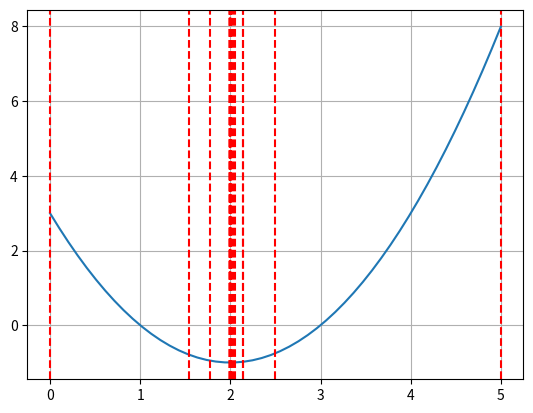
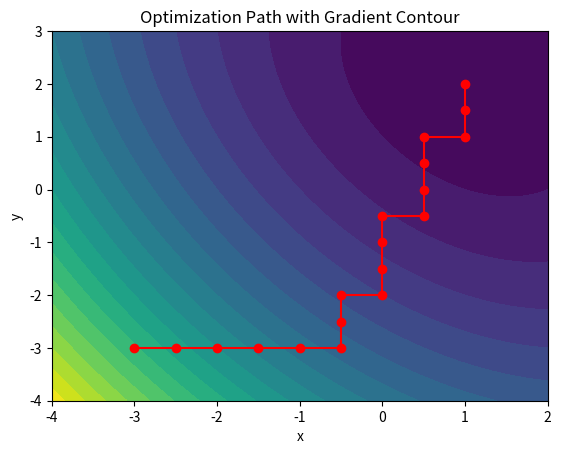

Reproduce these figures in Python, in order.
import math
import matplotlib.pyplot as plt
import numpy as np

# %% Zadanie 1 i 2

def f2(x):
    return (x - 2)**2 - 1

def złoty_podział(f, a, b, eps, max_iter):
    i=0
    k=(math.sqrt(5)-1)/2
    x = np.linspace(a, b)  
    y = f2(x)
    plt.plot(x, y, label="f(x)")
    plt.grid(True)
    plt.axvline(a,color='red', linestyle='--')
    plt.axvline(b,color='red', linestyle='--')
    while (b-a) > eps and i < max_iter:
        xl = b-(b-a)*k
        xr = a+(b-a)*k
        if f(xl) < f(xr):
            b = xr
        else:
            a = xl

        plt.axvline((xl+xr)/2,color='red', linestyle='--')
        i+=1
    plt.show()

    return (a+b)/2




złoty_podział(f2,0,5,0.000001,100)


# %% Zadanie 3
def f_prim(f,x):
    h = 10**-6
    return (f(x+h) - f(x))/h

def f_prim_2(f,x):
    h = 10**-6
    return (f_prim(f, x + h) - f_prim(f, x)) / h

def newton(f, x0, eps=10**-6, max_iter=100):
    i=0
    xk = x0
    while f_prim(f,xk) > eps or i < max_iter:
        xk_next = xk - (f_prim(f,xk))/(f_prim_2(f,xk))
        i+=1
        xk = xk_next

    return xk

newton(f2,5)


# %% Zadanie 4 i 5

def fxy(x,y):
    return 2*x**2 + y**2 + x*y - 6*x - 5*y - 8




def visualize_optimization_path(f, x0, y0, alpha, max_iter):
    path = [(x0, y0)]
    xk, yk = x0, y0
    i = 0

    while i < max_iter:
        A = [(xk, yk), (xk + alpha, yk), (xk - alpha, yk), (xk, yk + alpha), (xk, yk - alpha)]
        F = [f(xk, yk), f(xk + alpha, yk), f(xk - alpha, yk), f(xk, yk + alpha), f(xk, yk - alpha)]
        
        if (xk, yk) == A[np.argmin(F)]:
            break
        
        xk, yk = A[np.argmin(F)]
        path.append((xk, yk))
        i += 1

    path = np.array(path)
    
    x = np.linspace(path[:, 0].min() - 1, path[:, 0].max() + 1, 100)
    y = np.linspace(path[:, 1].min() - 1, path[:, 1].max() + 1, 100)
    X, Y = np.meshgrid(x, y)
    Z = f(X, Y)
    
    plt.figure()
    plt.contourf(X, Y, Z, levels=20, cmap='viridis')
    plt.plot(path[:, 0], path[:, 1], marker='o', color='r')
    plt.title('Optimization Path with Gradient Contour')
    plt.xlabel('x')
    plt.ylabel('y')
    plt.show()



visualize_optimization_path(fxy,-3,-3,0.5,100)



